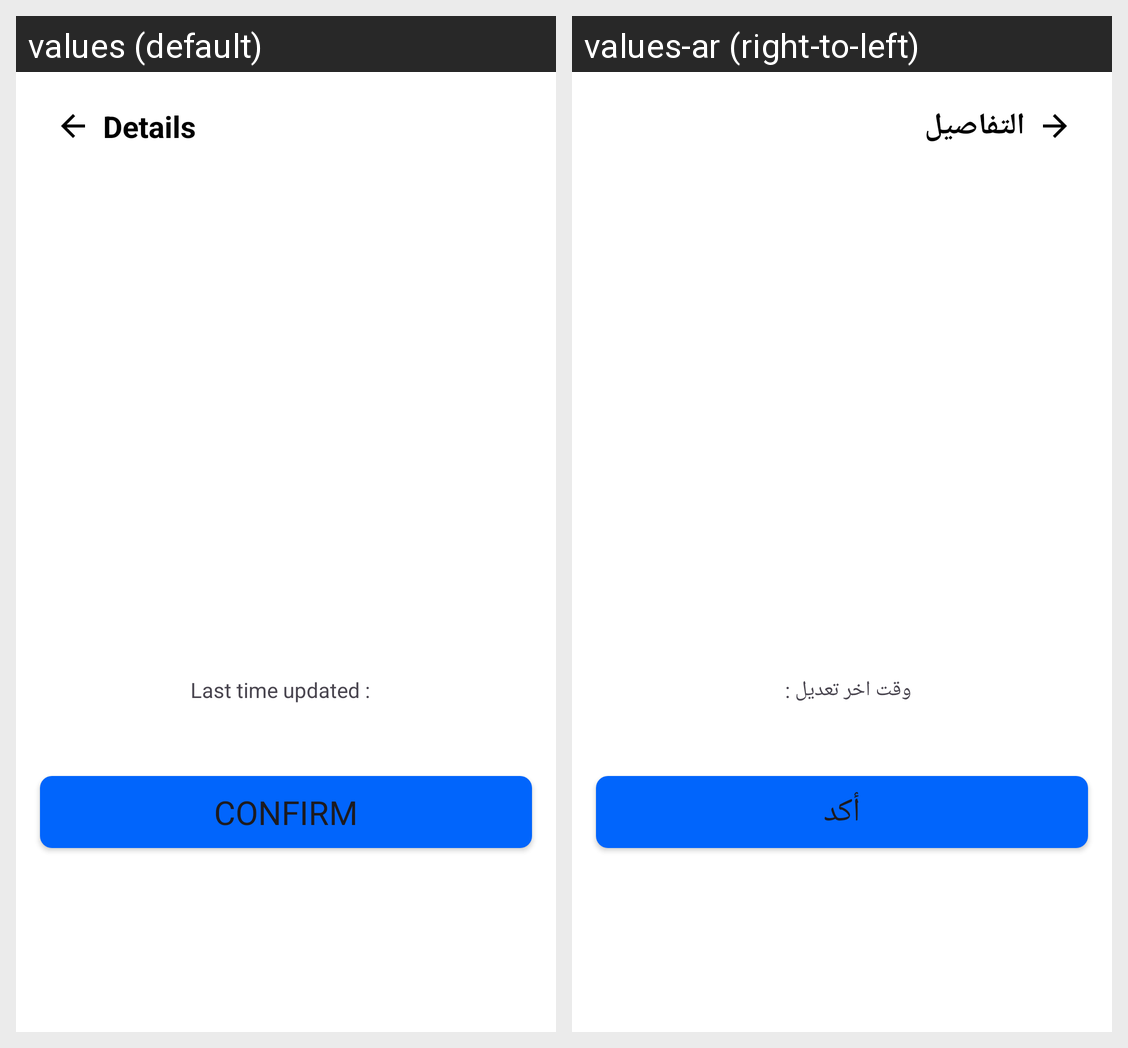

Strings drawn on this Android screen and how each of the app's shown locales translates them:
Android screen res/layout/fragment_medicine_details.xml rendered under 2 locales, left to right: values (default), values-ar (right-to-left). Device: Nexus 5 (rendered at 1080×1920; each locale shown at half size, 540×960, under a caption strip naming it); theme Theme.Sakina.
Strings drawn on this screen, with the default value and each locale's value (text and hints the layout hard-codes, and strings that could not be matched under every locale, appear in the picture but are not listed):

details
  values: Details
  values-ar: التفاصيل

last_time_updated
  values: Last time updated :
  values-ar: وقت اخر تعديل :

confirm
  values: Confirm
  values-ar: أكد
